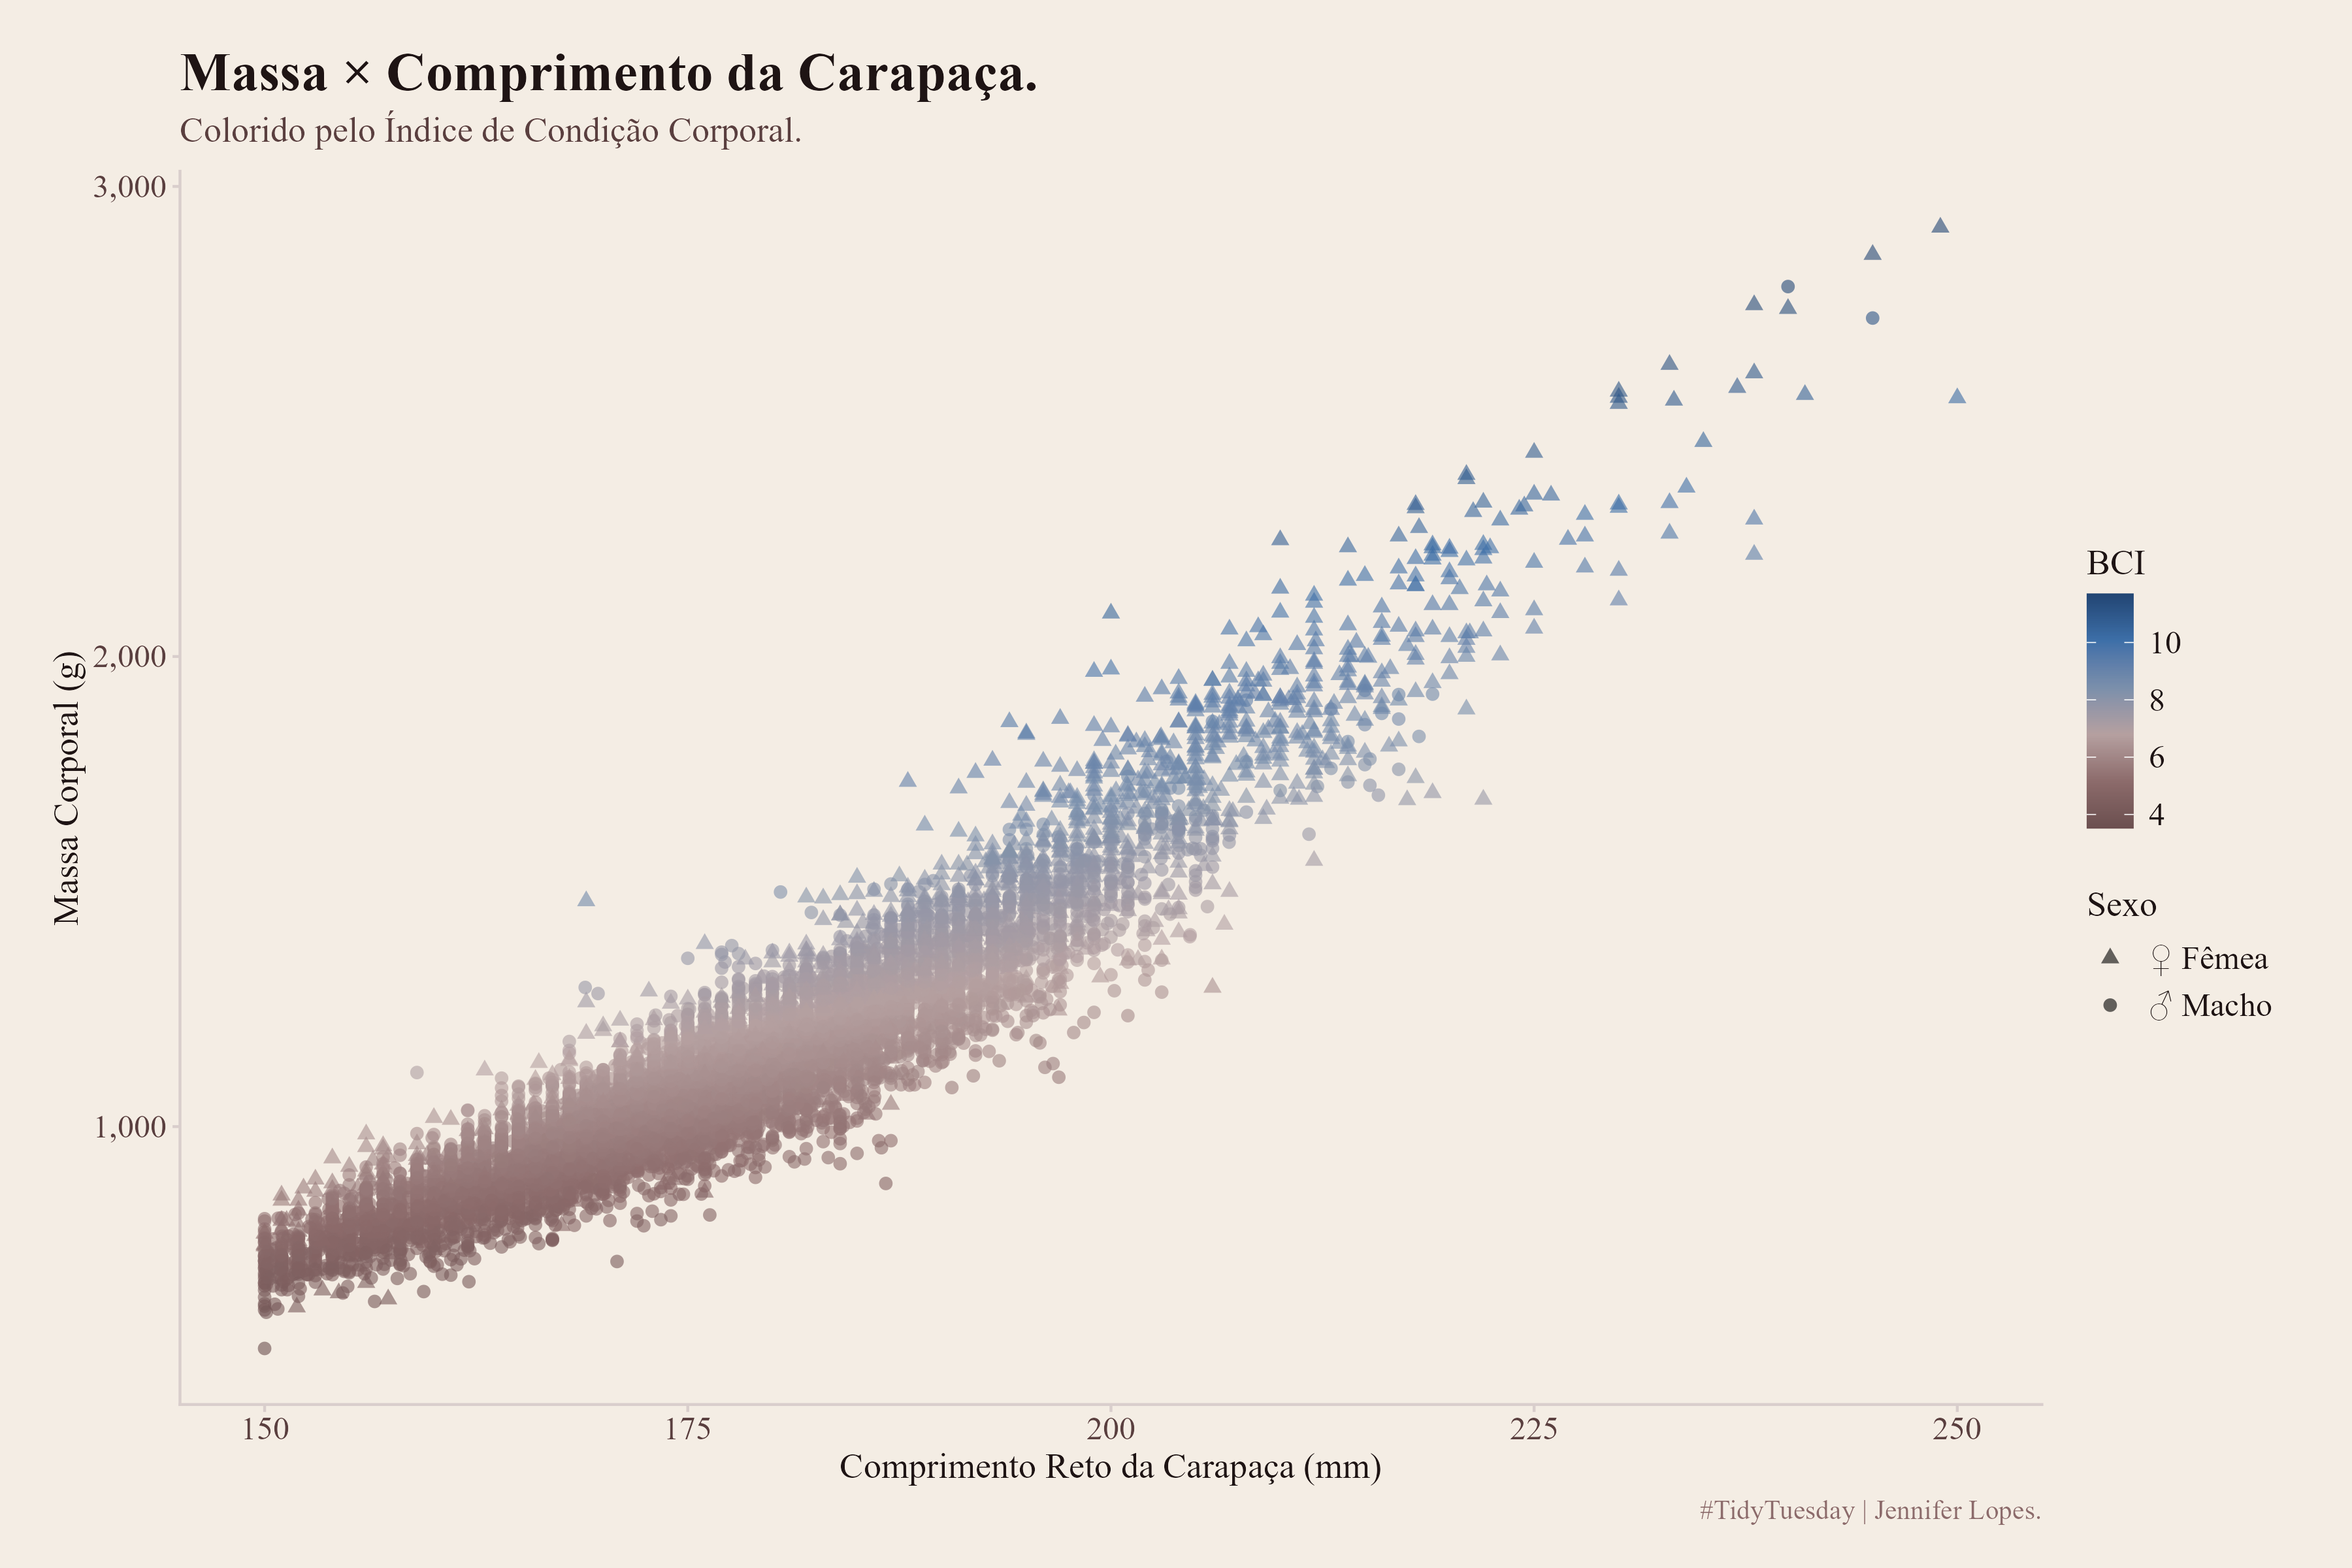

The R source for this figure:
# Massa × Comprimento da Carapaça de Tartarugas Mediterrânicas | #TidyTuesday
# https://github.com/rfordatascience/tidytuesday/blob/main/data/2026/2026-03-03/readme.md

# Pacotes
library(ggplot2)
library(dplyr)
library(scales)

# Importação dos dados
tortoise_body_condition_cleaned <- readr::read_csv('https://raw.githubusercontent.com/rfordatascience/tidytuesday/main/data/2026/2026-03-03/tortoise_body_condition_cleaned.csv')

df <- tortoise_body_condition_cleaned

# Minha paleta de cores
marrom_cafe  <- "#6B4F4F"
azul_base    <- "#224573"
marrom_claro <- "#A07878"
azul_claro   <- "#3D6FA8"
creme        <- "#F4EDE4"
grid_col     <- "#D9CECC"
texto_col    <- "#1E1414"
sub_col      <- "#5A3F3F"
cap_col      <- "#8C6B6B"

bci_cmap <- c("#6B4F4F", "#8C6B6B", "#B5A0A0", "#7A8FAB", "#3D6FA8", "#224573")

# Visualização
p <- df |>
  mutate(sex_label = ifelse(sex == "m", "♂ Macho", "♀ Fêmea")) |>
  ggplot(aes(
    x     = straight_carapace_length_mm,
    y     = body_mass_grams,
    color = body_condition_index,
    shape = sex_label)) +
  geom_point(alpha = 0.60, size = 2.2, stroke = 0.2) +
  scale_color_gradientn(colours = bci_cmap, name = "BCI") +
  scale_shape_manual(values = c("♂ Macho" = 16, "♀ Fêmea" = 17), name = "Sexo") +
  scale_x_continuous(labels = comma) +
  scale_y_continuous(labels = comma) +
  labs(
    title    = "Massa × Comprimento da Carapaça.",
    subtitle = "Colorido pelo Índice de Condição Corporal.",
    x        = "Comprimento Reto da Carapaça (mm)",
    y        = "Massa Corporal (g)",
    caption  = "#TidyTuesday | Jennifer Lopes.") +
  theme_classic(base_family = "serif") +
  theme(
    plot.background   = element_rect(fill = creme, color = NA),
    panel.background  = element_rect(fill = creme, color = NA),
    text              = element_text(color = texto_col),
    plot.title        = element_text(size = 20, face = "bold", margin = margin(b = 6)),
    plot.subtitle     = element_text(size = 13, color = sub_col, margin = margin(b = 8)),
    plot.caption      = element_text(size = 10, color = cap_col),
    axis.title        = element_text(size = 13),
    axis.text         = element_text(size = 12, color = sub_col),
    axis.line         = element_line(color = grid_col),
    axis.ticks        = element_line(color = grid_col),
    legend.background = element_rect(fill = creme, color = NA),
    legend.key        = element_rect(fill = creme, color = NA),
    legend.title      = element_text(size = 13),
    legend.text       = element_text(size = 12),
    plot.margin       = margin(20, 24, 16, 20))

ggsave("2026-03-03-semana9.png", p, width = 12, height = 8, dpi = 300, bg = creme)
